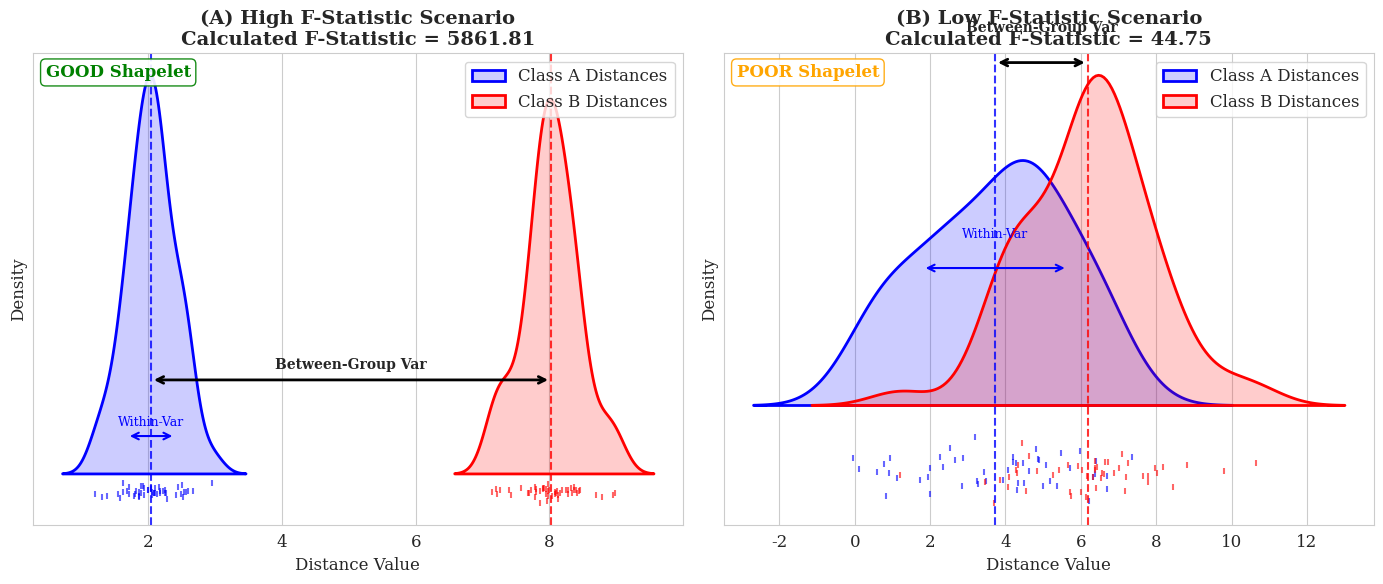

Python code for this plot:
# ------------------------------------------------------
# Information Gain Visualization for Shapelet Splitting

# import numpy as np
# import matplotlib.pyplot as plt
# import seaborn as sns
# from scipy.stats import entropy

# # Cấu hình style cho đẹp (Seaborn style)
# sns.set_style("whitegrid")
# plt.rcParams.update({'font.size': 12, 'font.family': 'serif'})

# def calculate_entropy(labels):
#     """Tính Shannon Entropy cho một danh sách nhãn"""
#     if len(labels) == 0:
#         return 0.0
#     values, counts = np.unique(labels, return_counts=True)
#     probs = counts / len(labels)
#     # Dùng log cơ số 2 cho đúng chuẩn Information Theory
#     return entropy(probs, base=2) 

# def visualize_ig_concept():
#     # ---------------------------------------------------------
#     # 1. Tạo dữ liệu giả lập (Simulation Data)
#     # ---------------------------------------------------------
#     np.random.seed(42)
    
#     # Giả sử đây là khoảng cách từ Shapelet đến các samples
#     # Class 0 (Xanh): Khoảng cách gần (mean=2.0)
#     # Class 1 (Đỏ): Khoảng cách xa (mean=6.0)
#     # Có một chút overlap ở giữa (khoảng 3.5 - 4.5) để bài toán thực tế hơn
#     dist_class_0 = np.random.normal(loc=2.5, scale=0.8, size=50)
#     dist_class_1 = np.random.normal(loc=5.5, scale=1.0, size=50)
    
#     distances = np.concatenate([dist_class_0, dist_class_1])
#     labels = np.concatenate([np.zeros(50), np.ones(50)])
    
#     # Sắp xếp dữ liệu theo khoảng cách
#     sorted_idx = np.argsort(distances)
#     distances = distances[sorted_idx]
#     labels = labels[sorted_idx]

#     # ---------------------------------------------------------
#     # 2. Tính toán Information Gain tại mọi điểm cắt
#     # ---------------------------------------------------------
#     parent_entropy = calculate_entropy(labels)
#     ig_values = []
#     thresholds = []
    
#     # Duyệt qua các điểm cắt khả thi (giữa 2 điểm dữ liệu liên tiếp)
#     for i in range(1, len(distances)):
#         # Threshold là trung điểm của 2 giá trị liên tiếp
#         thresh = (distances[i-1] + distances[i]) / 2
#         thresholds.append(thresh)
        
#         # Chia dữ liệu
#         left_labels = labels[:i]
#         right_labels = labels[i:]
        
#         # Tính Entropy con
#         w_left = len(left_labels) / len(labels)
#         w_right = len(right_labels) / len(labels)
#         child_entropy = w_left * calculate_entropy(left_labels) + \
#                         w_right * calculate_entropy(right_labels)
        
#         # Information Gain
#         ig = parent_entropy - child_entropy
#         ig_values.append(ig)

#     # Tìm điểm cắt tốt nhất (Max IG)
#     best_idx = np.argmax(ig_values)
#     best_threshold = thresholds[best_idx]
#     max_ig = ig_values[best_idx]

#     # Tính lại entropy tại điểm cắt tốt nhất để hiển thị
#     split_idx = best_idx + 1 # +1 vì thresholds có len = len(dist) - 1
#     left_ent = calculate_entropy(labels[:split_idx])
#     right_ent = calculate_entropy(labels[split_idx:])

#     # ---------------------------------------------------------
#     # 3. Vẽ biểu đồ (Visualization)
#     # ---------------------------------------------------------
#     fig, (ax1, ax2) = plt.subplots(2, 1, figsize=(10, 6), sharex=True, 
#                                    gridspec_kw={'height_ratios': [1, 1]})
    
#     # --- Biểu đồ trên: Đường cong Information Gain ---
#     ax1.plot(thresholds, ig_values, color='#333333', linewidth=2, label='Information Gain Curve')
#     ax1.axvline(x=best_threshold, color='green', linestyle='--', alpha=0.8)
#     ax1.scatter([best_threshold], [max_ig], color='green', s=100, zorder=5)
    
#     # Annotate Max IG
#     ax1.annotate(f'Max IG = {max_ig:.3f}\nThreshold = {best_threshold:.2f}', 
#                  xy=(best_threshold, max_ig), xytext=(best_threshold + 1, max_ig),
#                  arrowprops=dict(facecolor='black', shrink=0.05),
#                  fontsize=10, bbox=dict(boxstyle="round,pad=0.3", fc="white", ec="green", alpha=0.9))
    
#     ax1.set_ylabel('Information Gain (Bits)', fontsize=12)
#     ax1.set_title('Step 1: Finding Optimal Split Threshold', fontsize=14, fontweight='bold')
#     ax1.legend(loc='upper right')

#     # --- Biểu đồ dưới: Phân bố dữ liệu và điểm cắt ---
#     # Vẽ các điểm dữ liệu (có jitter y để không bị chồng lên nhau)
#     y_jitter = np.random.normal(0, 0.05, size=len(distances))
    
#     # Class 0 points
#     ax2.scatter(distances[labels==0], y_jitter[labels==0], 
#                 color='blue', alpha=0.6, s=50, label='Class 0 (Close Matches)')
#     # Class 1 points
#     ax2.scatter(distances[labels==1], y_jitter[labels==1], 
#                 color='red', alpha=0.6, s=50, label='Class 1 (Non-Matches)')
    
#     # Vẽ đường cắt
#     ax2.axvline(x=best_threshold, color='green', linestyle='--', linewidth=2)
    
#     # Tô màu nền để phân biệt 2 vùng
#     ax2.axvspan(distances.min()-0.5, best_threshold, alpha=0.1, color='blue')
#     ax2.axvspan(best_threshold, distances.max()+0.5, alpha=0.1, color='red')
    
#     # Hiển thị Entropy của từng vùng
#     ax2.text(best_threshold - 1.5, 0.2, f'LEFT CHILD\nEntropy = {left_ent:.3f}\n(Pure Class 0)', 
#              ha='center', va='center', color='blue', fontweight='bold', 
#              bbox=dict(boxstyle="round", fc="white", ec="blue", alpha=0.8))
    
#     ax2.text(best_threshold + 1.5, 0.2, f'RIGHT CHILD\nEntropy = {right_ent:.3f}\n(Pure Class 1)', 
#              ha='center', va='center', color='red', fontweight='bold',
#              bbox=dict(boxstyle="round", fc="white", ec="red", alpha=0.8))

#     ax2.set_xlabel('Distance to Shapelet', fontsize=12)
#     ax2.set_ylabel('Samples (Jittered)', fontsize=12)
#     ax2.set_title(f'Step 2: Resulting Split', 
#                   fontsize=14, fontweight='bold')
#     ax2.set_yticks([]) # Ẩn trục Y vì nó chỉ là jitter
#     ax2.legend(loc='lower right')

#     plt.tight_layout()
#     plt.savefig('information_gain_visualization.png', dpi=300) # Lưu ảnh
#     plt.show()

# if __name__ == "__main__":
#     visualize_ig_concept()


# ------------------------------------------------------
# Separability Visualization for Shapelets

# import numpy as np
# import matplotlib.pyplot as plt
# import seaborn as sns

# # Cấu hình giao diện chuẩn Thesis
# sns.set_style("whitegrid")
# plt.rcParams.update({
#     'font.size': 12, 
#     'font.family': 'serif',
#     'axes.titlesize': 14,
#     'axes.labelsize': 12
# })

# def plot_separability_scenario(ax, mean1, mean2, std1, std2, title, is_good_case=True):
#     """
#     Hàm vẽ một trường hợp phân bố khoảng cách cụ thể
#     """
#     # 1. Tạo dữ liệu giả lập
#     np.random.seed(42)
#     n_samples = 60
    
#     # Tạo cụm dữ liệu cho Class A (Xanh) và Class B (Đỏ)
#     dists_a = np.random.normal(mean1, std1, n_samples)
#     dists_b = np.random.normal(mean2, std2, n_samples)
    
#     # Tạo jitter cho trục Y để các điểm không đè lên nhau (giúp dễ nhìn hơn)
#     y_a = np.random.normal(1, 0.04, n_samples)
#     y_b = np.random.normal(1, 0.04, n_samples)
    
#     # 2. Vẽ các điểm dữ liệu (Scatter Plot)
#     ax.scatter(dists_a, y_a, color='blue', alpha=0.6, s=50, label='Class A Samples')
#     ax.scatter(dists_b, y_b, color='red', alpha=0.6, s=50, label='Class B Samples')
    
#     # 3. Vẽ trọng tâm (Centroids / Means)
#     mu_a = np.mean(dists_a)
#     mu_b = np.mean(dists_b)
    
#     ax.axvline(mu_a, color='blue', linestyle='--', linewidth=2, alpha=0.8)
#     ax.axvline(mu_b, color='red', linestyle='--', linewidth=2, alpha=0.8)
    
#     # Ghi chú thích cho trọng tâm
#     ax.text(mu_a, 1.15, f'$\mu_A$', ha='center', va='bottom', color='blue', fontweight='bold', fontsize=14)
#     ax.text(mu_b, 1.15, f'$\mu_B$', ha='center', va='bottom', color='red', fontweight='bold', fontsize=14)
    
#     # 4. Vẽ mũi tên thể hiện Separability (Margin)
#     # Gap = Khoảng cách giữa 2 trọng tâm
#     mid_point_y = 1.1
#     ax.annotate(
#         text='', 
#         xy=(mu_a, mid_point_y), 
#         xytext=(mu_b, mid_point_y), 
#         arrowprops=dict(arrowstyle='<->', color='black', linewidth=2, shrinkA=0, shrinkB=0)
#     )
    
#     # Tính giá trị Gap
#     gap = abs(mu_b - mu_a)
    
#     # Hiển thị text giá trị Gap
#     text_color = 'green' if is_good_case else 'orange'
#     label_text = f"Separability (Gap) = {gap:.2f}"
    
#     ax.text((mu_a + mu_b)/2, mid_point_y + 0.02, label_text, 
#             ha='center', va='bottom', color='black', fontweight='bold',
#             bbox=dict(boxstyle="round,pad=0.3", fc="white", ec=text_color, linewidth=2))

#     # Tinh chỉnh trục
#     ax.set_yticks([]) # Ẩn trục Y vì nó chỉ là jitter
#     ax.set_ylim(0.8, 1.3)
#     ax.set_xlabel('Distance Value')
#     ax.set_title(title, fontweight='bold')
#     if is_good_case:
#         ax.legend(loc='lower right')

# def visualize_separability():
#     fig, (ax1, ax2) = plt.subplots(2, 1, figsize=(10, 8))
    
#     # --- Trường hợp 1: Separability Thấp (Bad Shapelet) ---
#     # Hai cụm gần nhau (Mean 2.0 và 3.5), độ lệch chuẩn lớn
#     plot_separability_scenario(
#         ax1, 
#         mean1=2.0, mean2=3.5, 
#         std1=0.6, std2=0.6, 
#         title="(A) Low Separability: High risk of misclassification",
#         is_good_case=False
#     )
    
#     # --- Trường hợp 2: Separability Cao (Good Shapelet) ---
#     # Hai cụm xa nhau (Mean 2.0 và 8.0), độ lệch chuẩn nhỏ
#     plot_separability_scenario(
#         ax2, 
#         mean1=2.0, mean2=8.0, 
#         std1=0.4, std2=0.4, 
#         title="(B) High Separability: Safe decision boundary",
#         is_good_case=True
#     )
    
#     plt.tight_layout()
#     plt.savefig('separability_visualization.png', dpi=300)
#     plt.show()

# if __name__ == "__main__":
#     visualize_separability()

# ------------------------------------------------------
# F-statistic Visualization for Shapelet
import numpy as np
import matplotlib.pyplot as plt
import seaborn as sns
from scipy.stats import f_oneway

# Cấu hình giao diện chuẩn Thesis (Font chữ có chân cho giống LaTeX)
sns.set_style("whitegrid")
plt.rcParams.update({
    'font.size': 12, 
    'font.family': 'serif',
    'axes.titlesize': 14,
    'axes.labelsize': 12
})

def plot_f_stat_scenario(ax, data_a, data_b, title_prefix):
    """
    Hàm vẽ phân phối và trực quan hóa các thành phần của F-stat
    """
    # 1. Tính toán F-score thực tế
    f_stat, p_val = f_oneway(data_a, data_b)
    
    # 2. Vẽ biểu đồ mật độ (KDE) để thấy rõ "Within-Variance" (độ bè của chuông)
    sns.kdeplot(data_a, ax=ax, fill=True, color='blue', alpha=0.2, linewidth=2, label='Class A Distances')
    sns.kdeplot(data_b, ax=ax, fill=True, color='red', alpha=0.2, linewidth=2, label='Class B Distances')
    
    # 3. Vẽ các điểm dữ liệu thực tế (Rug plot / Scatter) dưới đáy
    # Thêm jitter nhẹ trục y để nhìn rõ mật độ điểm
    y_a = np.random.normal(-0.05, 0.01, size=len(data_a))
    y_b = np.random.normal(-0.05, 0.01, size=len(data_b))
    ax.scatter(data_a, y_a, color='blue', s=20, alpha=0.6, marker='|')
    ax.scatter(data_b, y_b, color='red', s=20, alpha=0.6, marker='|')
    
    # 4. Tính toán Mean
    mean_a = np.mean(data_a)
    mean_b = np.mean(data_b)
    global_mean = np.mean(np.concatenate([data_a, data_b]))
    
    # Vẽ đường trung bình
    ax.axvline(mean_a, color='blue', linestyle='--', alpha=0.8)
    ax.axvline(mean_b, color='red', linestyle='--', alpha=0.8)
    
    # 5. Annotation: BETWEEN-GROUP VARIANCE (Khoảng cách giữa các mean)
    # Vẽ mũi tên nối 2 mean
    height_arrow = 0.25
    ax.annotate(
        text='', xy=(mean_a, height_arrow), xytext=(mean_b, height_arrow),
        arrowprops=dict(arrowstyle='<->', color='black', linewidth=2)
    )
    ax.text((mean_a + mean_b)/2, height_arrow + 0.02, 'Between-Group Var', 
            ha='center', va='bottom', fontsize=10, fontweight='bold')

    # 6. Annotation: WITHIN-GROUP VARIANCE (Độ rộng của phân phối)
    # Vẽ mũi tên chỉ độ rộng của Class A
    ax.annotate(
        text='', xy=(mean_a - np.std(data_a), 0.1), xytext=(mean_a + np.std(data_a), 0.1),
        arrowprops=dict(arrowstyle='<->', color='blue', linewidth=1.5)
    )
    ax.text(mean_a, 0.12, 'Within-Var', ha='center', va='bottom', color='blue', fontsize=9)

    # Tinh chỉnh biểu đồ
    ax.set_title(f"{title_prefix}\nCalculated F-Statistic = {f_stat:.2f}", fontweight='bold')
    ax.set_xlabel("Distance Value")
    ax.set_ylabel("Density")
    ax.set_yticks([]) # Ẩn trục Y vì giá trị mật độ không quan trọng bằng hình dáng
    
    # Thêm text giải thích High/Low
    status_text = "GOOD Shapelet" if f_stat > 100 else "POOR Shapelet"
    status_color = "green" if f_stat > 100 else "orange"
    ax.text(0.02, 0.95, status_text, transform=ax.transAxes, 
            color=status_color, fontweight='bold', fontsize=12,
            bbox=dict(boxstyle="round", fc="white", ec=status_color, alpha=0.9))

def visualize_f_statistic():
    np.random.seed(10)
    fig, (ax1, ax2) = plt.subplots(1, 2, figsize=(14, 6))
    
    # --- Kịch bản 1: F-Stat CAO (Tốt) ---
    # Within-Var nhỏ (std=0.4), Between-Var lớn (kc=6)
    d_high_a = np.random.normal(2, 0.4, 50)
    d_high_b = np.random.normal(8, 0.4, 50)
    
    plot_f_stat_scenario(ax1, d_high_a, d_high_b, "(A) High F-Statistic Scenario")
    ax1.legend(loc='upper right')

    # --- Kịch bản 2: F-Stat THẤP (Xấu) ---
    # Within-Var lớn (std=2.0), Between-Var nhỏ (kc=2) -> Chồng lấn
    d_low_a = np.random.normal(4, 2.0, 50)
    d_low_b = np.random.normal(6, 2.0, 50)
    
    plot_f_stat_scenario(ax2, d_low_a, d_low_b, "(B) Low F-Statistic Scenario")
    ax2.legend(loc='upper right')

    plt.tight_layout()
    plt.savefig('f_statistic_visualization.png', dpi=300)
    plt.show()

if __name__ == "__main__":
    visualize_f_statistic()
